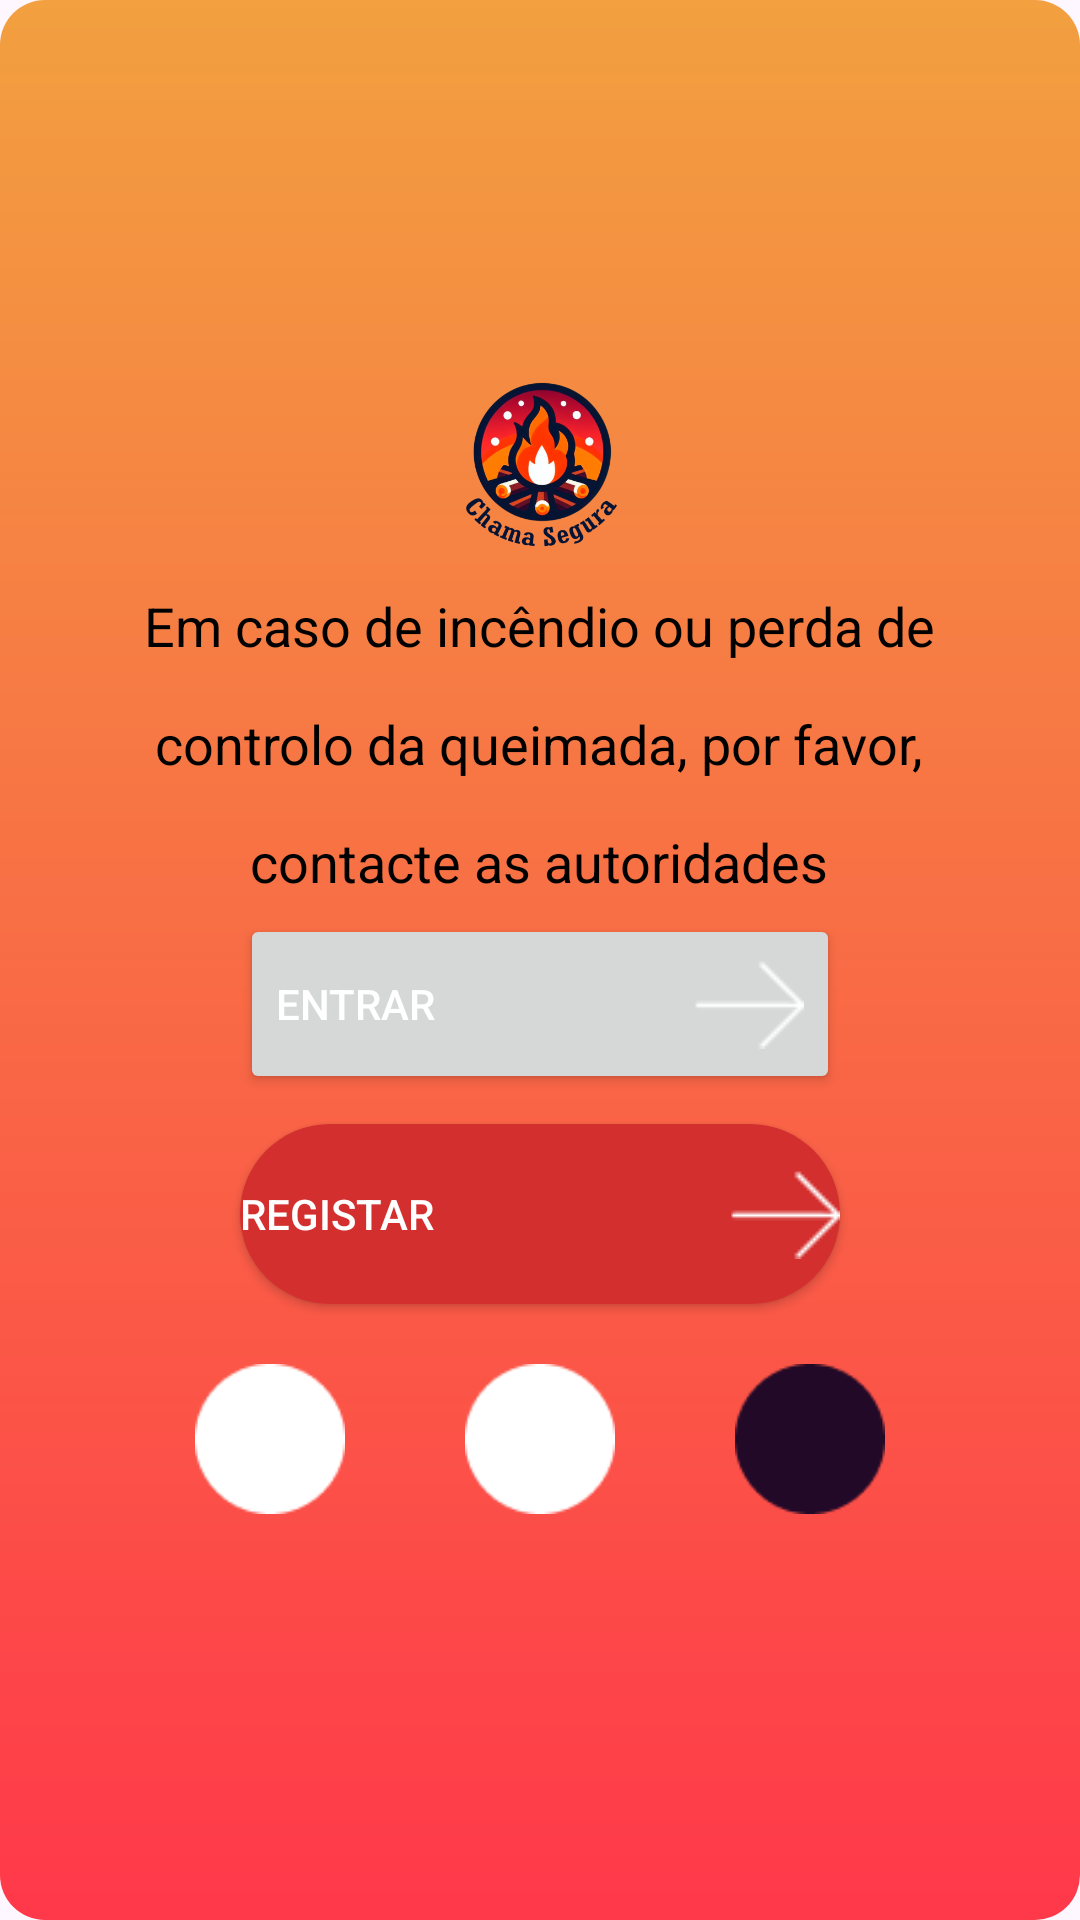

Reconstruct the res/layout file that produces this screen, plus the resources it refers to.
<!-- AndroidManifest.xml: application theme Theme.ChamaSegura -->
<!-- res/layout/activity_slide3_land.xml -->
<?xml version="1.0" encoding="utf-8"?>
<androidx.constraintlayout.widget.ConstraintLayout xmlns:android="http://schemas.android.com/apk/res/android"
    xmlns:app="http://schemas.android.com/apk/res-auto"
    xmlns:tools="http://schemas.android.com/tools"
    android:layout_width="match_parent"
    android:layout_height="match_parent">

    <LinearLayout
        android:layout_width="match_parent"
        android:layout_height="match_parent"
        android:background="@drawable/background_linear"
        android:orientation="vertical"
        android:gravity="center"
        tools:layout_editor_absoluteX="121dp"
        tools:layout_editor_absoluteY="-79dp">

        
        <ImageView
            android:layout_width="150dp"
            android:layout_height="90dp"
            android:layout_marginTop="-10dp"
            android:layout_marginBottom="1dp"
            android:src="@drawable/logo" />

        <TextView
            android:layout_width="wrap_content"
            android:layout_height="wrap_content"
            android:textSize="18sp"
            android:text="Em caso de incêndio ou perda de"
            android:textColor="@android:color/black"
            android:layout_marginBottom="15dp"/>

        <TextView
            android:layout_width="wrap_content"
            android:layout_height="wrap_content"
            android:text="controlo da queimada, por favor,"
            android:textSize="18sp"
            android:textColor="@android:color/black"
            android:layout_marginBottom="15dp"/>

        <TextView
            android:layout_width="wrap_content"
            android:layout_height="wrap_content"
            android:text="contacte as autoridades"
            android:textSize="18sp"
            android:textColor="@android:color/black"
            android:layout_marginBottom="45dp"/>

        <Button
            android:id="@+id/button1"
            android:layout_width="200dp"
            android:layout_height="60dp"
            android:layout_marginTop="-40dp"
            android:drawableEnd="@drawable/seta"
            android:drawablePadding="8dp"
            android:text="Entrar"
            android:textAlignment="textStart"
            android:textColor="@android:color/white"
            tools:ignore="RtlCompat" />


        <Button
            android:id="@+id/button2"
            android:layout_width="200dp"
            android:layout_height="60dp"
            android:layout_marginTop="10dp"
            android:background="@drawable/button_background2"
            android:drawableEnd="@drawable/seta"
            android:drawablePadding="8dp"
            android:text="Registar"
            android:textAlignment="textStart"
            android:textColor="@android:color/white"
            tools:ignore="RtlCompat" />

        <LinearLayout
            android:layout_width="match_parent"
            android:layout_height="wrap_content"
            android:orientation="horizontal"
            android:gravity="center">

            <ImageView
                android:layout_width="50dp"
                android:layout_height="50dp"
                android:src="@drawable/ball_white"
                android:layout_margin="20dp"/>

            
            <ImageView
                android:layout_width="50dp"
                android:layout_height="50dp"
                android:src="@drawable/ball_white"
                android:layout_margin="20dp"/>

            
            <ImageView
                android:layout_width="50dp"
                android:layout_height="50dp"
                android:src="@drawable/ball_black"
                android:layout_margin="20dp"/>
        </LinearLayout>

    </LinearLayout>

</androidx.constraintlayout.widget.ConstraintLayout>
<!-- resources referenced by this layout -->
<resources>
  <!-- drawable background_linear (drawable) -->
  <?xml version="1.0" encoding="utf-8"?>
  <shape xmlns:android="http://schemas.android.com/apk/res/android">
      <gradient
          android:startColor="#FF384A"
          android:endColor="#F2A040"
          android:angle="90"/>
      <corners android:radius="15dp" />
  </shape>
  <!-- drawable ball_black: png bitmap (drawable, 907 bytes) -->
  <!-- drawable ball_white: png bitmap (drawable, 799 bytes) -->
  <!-- drawable button_background2 (drawable) -->
  <selector xmlns:android="http://schemas.android.com/apk/res/android">
      <item>
          <shape android:shape="rectangle">
              <solid android:color="#D32F2F"/> 
              <corners android:radius="30dp"/> 
          </shape>
      </item>
  </selector>
  <!-- drawable logo: png bitmap (drawable, 123968 bytes) -->
  <!-- drawable seta: png bitmap (drawable, 375 bytes) -->
  <style name="Theme.ChamaSegura" parent="Base.Theme.ChamaSegura" />
  <style name="Base.Theme.ChamaSegura" parent="Theme.Material3.DayNight.NoActionBar">
          
          
      </style>
</resources>
